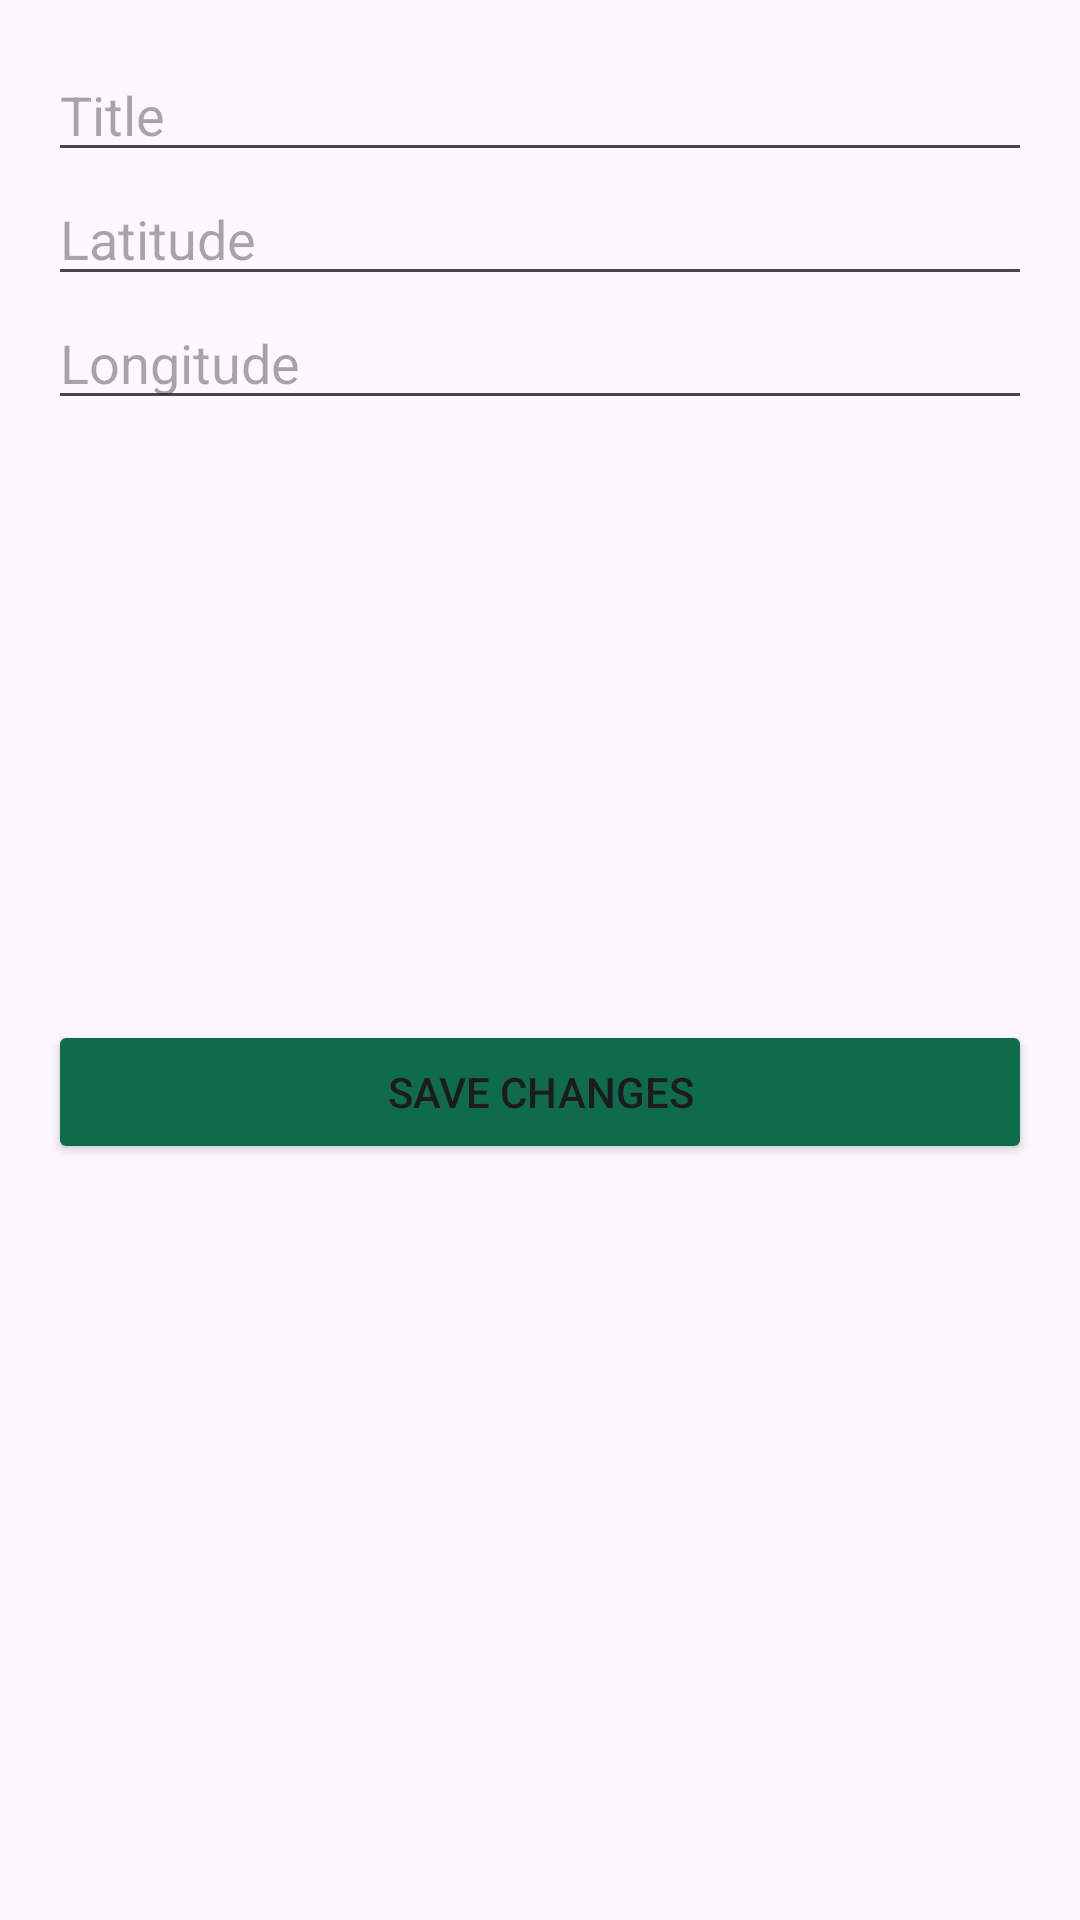

Here is an Android app screen rendered from its layout file. Give the layout XML and the strings, colors and styles it references.
<!-- AndroidManifest.xml: application theme Theme.Manchitro -->
<!-- res/layout/activity_detail.xml -->
<?xml version="1.0" encoding="utf-8"?>
<LinearLayout xmlns:android="http://schemas.android.com/apk/res/android"
    android:layout_width="match_parent"
    android:layout_height="match_parent"
    android:orientation="vertical"
    android:padding="16dp">

    <EditText
        android:id="@+id/et_title"
        android:layout_width="match_parent"
        android:layout_height="wrap_content"
        android:hint="Title" />

    <EditText
        android:id="@+id/et_latitude"
        android:layout_width="match_parent"
        android:layout_height="wrap_content"
        android:hint="Latitude"
        android:inputType="numberDecimal" />

    <EditText
        android:id="@+id/et_longitude"
        android:layout_width="match_parent"
        android:layout_height="wrap_content"
        android:hint="Longitude"
        android:inputType="numberDecimal" />

    <ImageView
        android:id="@+id/imageView"
        android:layout_width="match_parent"
        android:layout_height="200dp"
        android:contentDescription="Image"
        android:scaleType="centerCrop" />

    <Button
        android:id="@+id/btn_save"
        android:layout_width="match_parent"
        android:layout_height="wrap_content"
        android:backgroundTint="@color/bd_green"
        android:text="Save Changes" />
</LinearLayout>
<!-- resources referenced by this layout -->
<resources>
  <color name="bd_green">#0e6c4a</color>
  <style name="Theme.Manchitro" parent="Base.Theme.Manchitro" />
  <style name="Base.Theme.Manchitro" parent="Theme.Material3.DayNight.NoActionBar">
          
          
      </style>
</resources>
